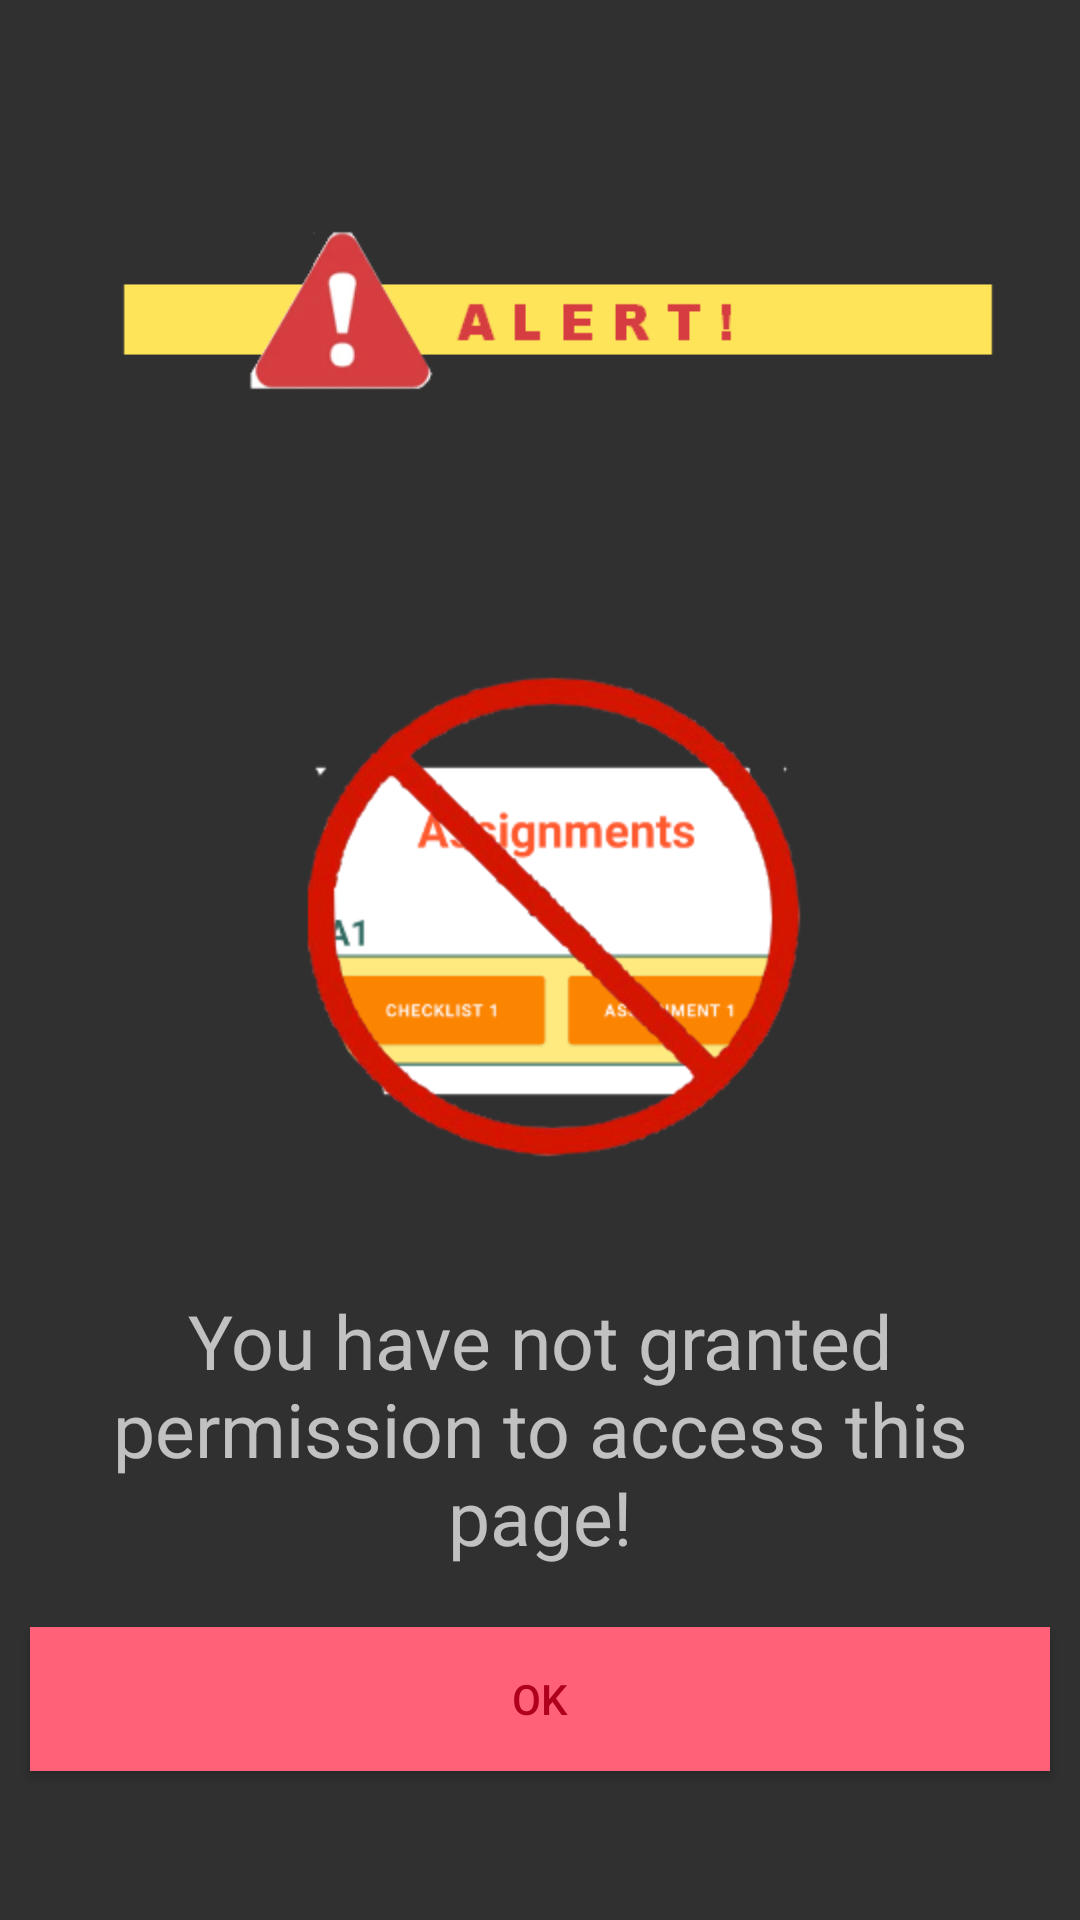

Here is an Android app screen rendered from its layout file. Give the layout XML and the strings, colors and styles it references.
<!-- AndroidManifest.xml: application theme Theme.AppCompat -->
<!-- res/layout/assi_warning_no_access.xml -->
<?xml version="1.0" encoding="utf-8"?>
<LinearLayout
    xmlns:android="http://schemas.android.com/apk/res/android"
    android:layout_width="match_parent"
    android:layout_height="match_parent"
    android:orientation="vertical"

    >

    <ImageView
        android:layout_width="match_parent"
        android:layout_height="130dp"
        android:layout_alignParentTop="true"
        android:layout_alignParentStart="true"
        android:layout_marginTop="40dp"
        android:id="@+id/alert_submit"
        android:src="@drawable/assi_alert_submit_pic"
        />

    <ImageView
        android:layout_width="match_parent"
        android:layout_height="200dp"
        android:layout_marginTop="40dp"
        android:id="@+id/alert_submit2"
        android:src="@drawable/assi_noaccess"
        />

    <TextView
        android:id="@+id/alert_title1"
        android:layout_width="wrap_content"
        android:layout_height="wrap_content"
        android:layout_margin="20dp"
        android:textSize="25dp"
        android:gravity="center"
        android:text="@string/warningNoAccess1"

        />

    <Button
        android:layout_width="match_parent"
        android:layout_height="wrap_content"
        android:id="@+id/ok"
        android:text="OK"
        android:clickable="true"
        android:background="#FF6278"
        android:layout_marginLeft="10dp"
        android:layout_marginRight="10dp"
        android:textColor="@color/design_default_color_error"
        />




</LinearLayout>
<!-- resources referenced by this layout -->
<resources>
  <!-- drawable assi_alert_submit_pic: png bitmap (drawable-v24, 7408 bytes) -->
  <!-- drawable assi_noaccess: png bitmap (drawable-v24, 37421 bytes) -->
  <string name="warningNoAccess1">You have not granted permission to access this page!</string>
</resources>
